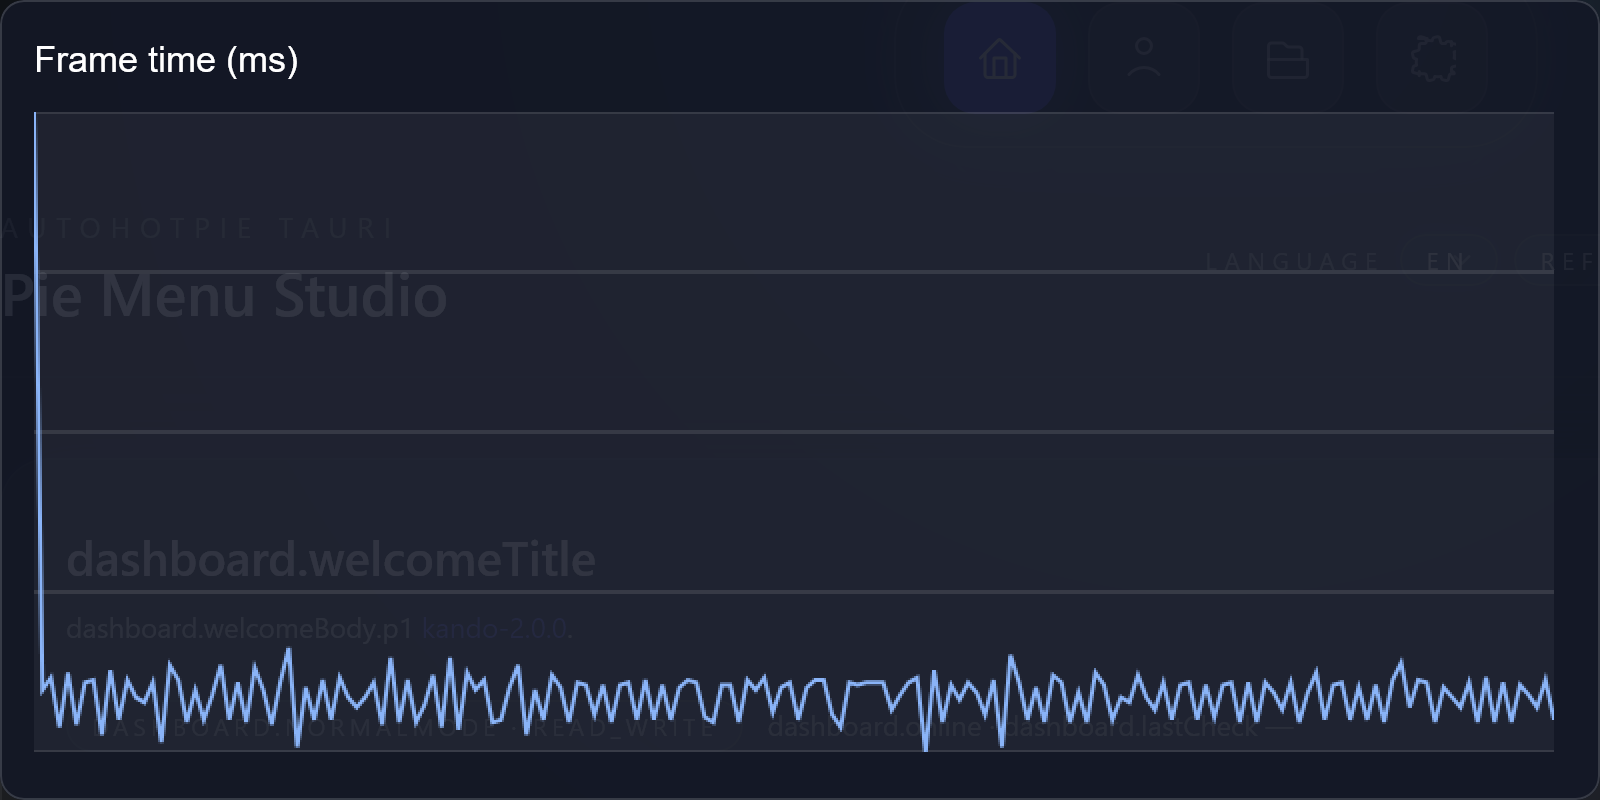

Source data for this figure (header and first rows):
frame, index, frame_time_ms
1, 0, 261
2, 1, 28
3, 2, 33
4, 3, 13
5, 4, 35
6, 5, 14
7, 6, 31
8, 7, 32
9, 8, 10
10, 9, 36
11, 10, 16
12, 11, 32
13, 12, 25
14, 13, 23
15, 14, 31
16, 15, 7
17, 16, 38
18, 17, 32
19, 18, 15
20, 19, 28
21, 20, 16
22, 21, 26
23, 22, 38
24, 23, 16
25, 24, 31
26, 25, 15
27, 26, 37
28, 27, 28
29, 28, 14
30, 29, 31
31, 30, 45
32, 31, 5
33, 32, 29
34, 33, 16
35, 34, 32
36, 35, 16
37, 36, 33
38, 37, 25
39, 38, 21
40, 39, 25
41, 40, 31
42, 41, 14
43, 42, 41
44, 43, 15
45, 44, 32
46, 45, 15
47, 46, 22
48, 47, 34
49, 48, 13
50, 49, 41
51, 50, 12
52, 51, 35
53, 52, 28
54, 53, 32
55, 54, 15
56, 55, 16
57, 56, 29
58, 57, 38
59, 58, 10
60, 59, 28
... 120 more rows
